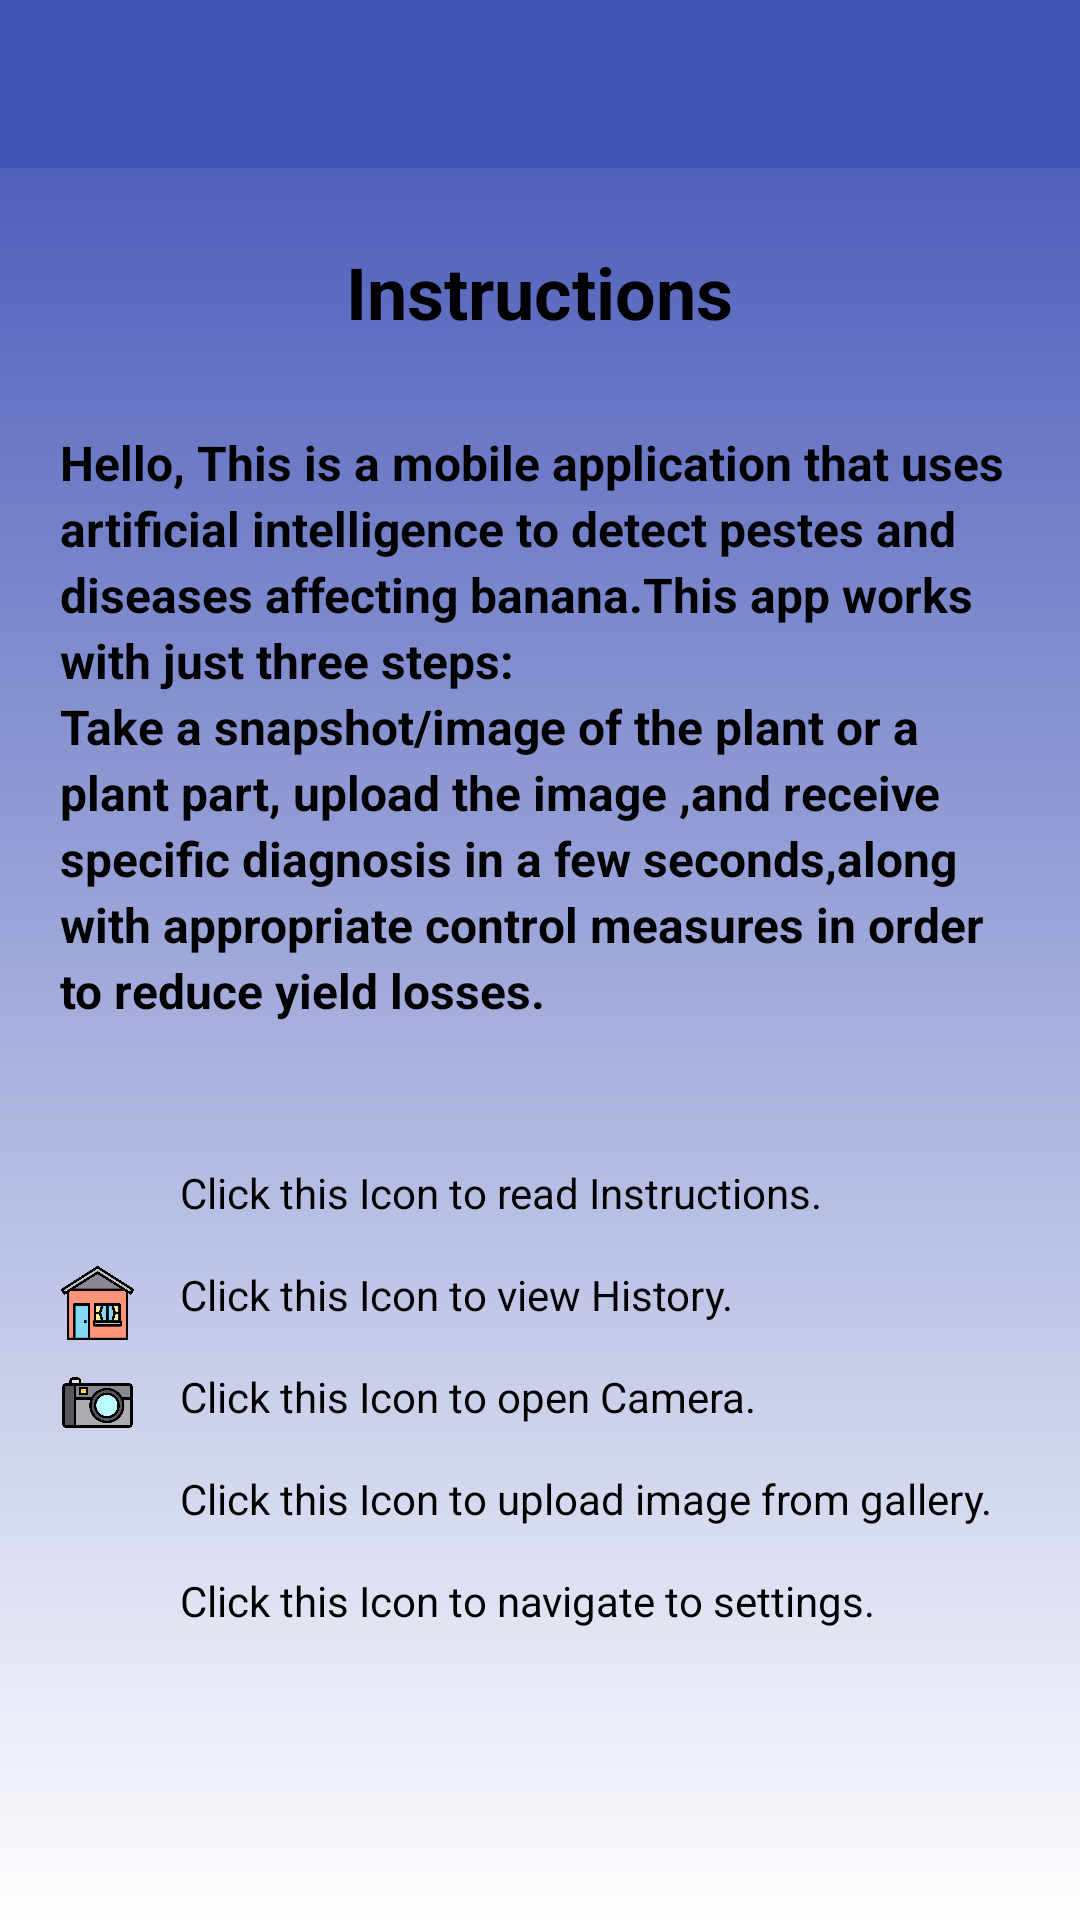

This screen was rendered from an Android layout file. Write that file and the resources it references.
<!-- AndroidManifest.xml: application theme AppTheme -->
<!-- res/layout/activity_instr.xml -->
<?xml version="1.0" encoding="utf-8"?>

<ScrollView xmlns:android="http://schemas.android.com/apk/res/android"
    xmlns:app="http://schemas.android.com/apk/res-auto"
    xmlns:tools="http://schemas.android.com/tools"
    android:layout_width="match_parent"
    android:layout_height="match_parent"
    android:fillViewport="true">
<RelativeLayout
    android:layout_width="match_parent"
    android:layout_height="wrap_content"
    android:background="@drawable/gradiant_background"
    tools:context=".InstrActivity">

    <android.support.v7.widget.Toolbar
        android:id="@+id/toolbar3"
        android:background="@color/colorPrimary"
        android:layout_width="match_parent"
        android:layout_height="wrap_content"
        android:minHeight="?attr/actionBarSize"
        app:theme="@style/ThemeOverlay.AppCompat">
    </android.support.v7.widget.Toolbar>

    <TextView
        android:id="@+id/ins_head"
        android:layout_below="@+id/toolbar3"
        android:layout_width="wrap_content"
        android:layout_height="wrap_content"
        android:textAllCaps="false"
        android:textStyle="bold"
        android:textSize="24sp"
        android:layout_centerHorizontal="true"
        android:textColor="#000000"
        android:layout_marginTop="25dp"
        android:layout_marginBottom="20dp"
        android:text="@string/instruction"
        />

    <TextView
        android:id="@+id/homeText"
        android:layout_below="@+id/ins_head"
        android:layout_width="match_parent"
        android:layout_height="wrap_content"
        android:layout_marginTop="10dp"
        android:layout_marginBottom="10dp"
        android:layout_marginLeft="20dp"
        android:layout_marginRight="20dp"
        android:lineSpacingExtra="3dp"
        android:textColor="#000000"
        android:textSize="16sp"
        android:textStyle="bold"
        android:fontFamily="sans-serif"
        android:text="@string/instr"
        />

    <ImageView
        android:id="@+id/image1"
        android:layout_width="25dp"
        android:layout_height="25dp"
        android:src="@drawable/instructions"
        android:layout_alignTop="@id/text1"
        android:layout_marginStart="20dp"
        android:layout_marginEnd="10dp"
        android:layout_below="@+id/homeText" />

    <TextView
        android:id="@+id/text1"
        android:layout_width="wrap_content"
        android:layout_height="wrap_content"
        android:layout_below="@+id/homeText"
        android:layout_alignParentEnd="true"
        android:layout_marginTop="10dp"
        android:layout_marginStart="5dp"
        android:paddingTop="5dp"
        android:layout_marginEnd="15dp"
        android:layout_toEndOf="@+id/image1"
        android:text="@string/instr_info"
        android:textColor="#000000" />

    <ImageView
        android:id="@+id/image2"
        android:layout_width="25dp"
        android:layout_height="25dp"
        android:layout_below="@+id/image1"
        android:layout_alignTop="@id/text2"
        android:layout_alignBottom="@+id/text1"
        android:layout_marginStart="20dp"
        android:layout_marginTop="5dp"
        android:layout_marginEnd="10dp"
        android:layout_marginBottom="-40dp"
        android:src="@drawable/home" />

    <TextView
        android:id="@+id/text2"
        android:layout_width="wrap_content"
        android:layout_height="wrap_content"
        android:layout_below="@+id/text1"
        android:paddingTop="5dp"
        android:layout_alignParentEnd="true"
        android:layout_marginStart="5dp"
        android:layout_marginTop="10dp"
        android:layout_marginEnd="15dp"
        android:layout_toEndOf="@+id/image2"
        android:text="@string/instr_hist"
        android:textColor="#000000" />

    <ImageView
        android:id="@+id/image3"
        android:layout_width="25dp"
        android:layout_height="25dp"
        android:src="@drawable/camera"
        android:layout_alignTop="@id/text3"
        android:layout_marginStart="20dp"
        android:layout_marginTop="5dp"
        android:layout_marginEnd="10dp"
        android:layout_below="@+id/image2" />

    <TextView
        android:id="@+id/text3"
        android:layout_width="wrap_content"
        android:layout_height="wrap_content"
        android:paddingTop="5dp"
        android:layout_below="@+id/text2"
        android:layout_alignParentEnd="true"
        android:layout_centerVertical="true"
        android:layout_marginStart="5dp"
        android:layout_marginTop="10dp"
        android:layout_marginEnd="15dp"
        android:layout_toEndOf="@+id/image2"
        android:text="@string/instr_cam"
        android:textColor="#000000" />

    <ImageView
        android:id="@+id/image4"
        android:layout_width="25dp"
        android:layout_height="25dp"
        android:src="@drawable/upload"
        android:layout_alignTop="@id/text4"
        android:layout_marginStart="20dp"
        android:layout_marginTop="5dp"
        android:layout_marginEnd="10dp"
        android:layout_below="@+id/image3" />

    <TextView
        android:id="@+id/text4"
        android:layout_width="wrap_content"
        android:layout_height="wrap_content"
        android:layout_below="@+id/text3"
        android:paddingTop="5dp"
        android:layout_alignParentEnd="true"
        android:layout_centerVertical="true"
        android:layout_marginStart="5dp"
        android:layout_marginTop="10dp"
        android:layout_marginEnd="15dp"
        android:layout_toEndOf="@+id/image2"
        android:text="@string/instr_gall"
        android:textColor="#000000" />

    <ImageView
        android:id="@+id/image5"
        android:layout_width="25dp"
        android:layout_height="25dp"
        android:src="@drawable/settings"
        android:layout_alignTop="@id/text5"
        android:layout_marginStart="20dp"
        android:layout_marginTop="5dp"
        android:layout_marginEnd="10dp"
        android:layout_below="@+id/image4" />

    <TextView
        android:id="@+id/text5"
        android:layout_width="wrap_content"
        android:layout_height="wrap_content"
        android:layout_below="@+id/text4"
        android:layout_alignParentEnd="true"
        android:paddingTop="5dp"
        android:layout_centerVertical="true"
        android:layout_marginStart="5dp"
        android:layout_marginTop="10dp"
        android:layout_marginEnd="15dp"
        android:layout_toEndOf="@+id/image2"
        android:text="@string/instr_sett"
        android:textColor="#000000" />


</RelativeLayout>
</ScrollView>
<!-- resources referenced by this layout -->
<resources>
  <color name="colorPrimary">#3F51B5</color>
  <!-- drawable camera: png bitmap (drawable-v24, 21333 bytes) -->
  <!-- drawable gradiant_background (drawable-v24) -->
  <?xml version="1.0" encoding="utf-8"?>
  
  <shape xmlns:android="http://schemas.android.com/apk/res/android">
  
      <gradient android:startColor="@color/colorPrimary"
          android:angle="270"
          android:endColor="@color/white"/>
  </shape>
  <!-- drawable home: png bitmap (drawable-v24, 16060 bytes) -->
  <string name="instr">Hello, This is a mobile application that uses artificial intelligence to detect pestes and diseases affecting banana.This app works with just three steps:\nTake a
  snapshot/image of the plant or a plant part, upload the image ,and receive specific diagnosis in a few seconds,along with appropriate control measures in
  order to reduce yield losses.\n</string>
  <string name="instr_cam">Click this Icon to open Camera.</string>
  <string name="instr_gall">Click this Icon to upload image from gallery.</string>
  <string name="instr_hist">Click this Icon to view History.</string>
  <string name="instr_info">Click this Icon to read Instructions.</string>
  <string name="instr_sett">Click this Icon to navigate to settings.</string>
  <string name="instruction">Instructions</string>
  <style name="AppTheme" parent="Theme.AppCompat.Light.NoActionBar">
          
          <item name="colorPrimary">@color/colorPrimary</item>
          <item name="colorPrimaryDark">@color/colorPrimaryDark</item>
          <item name="colorAccent">@color/colorAccent</item>
          <item name="colorControlNormal">@color/white</item>
      </style>
  <color name="white">#ffffff</color>
  <color name="colorPrimaryDark">#233ED8</color>
  <color name="colorAccent">#D81B60</color>
</resources>
